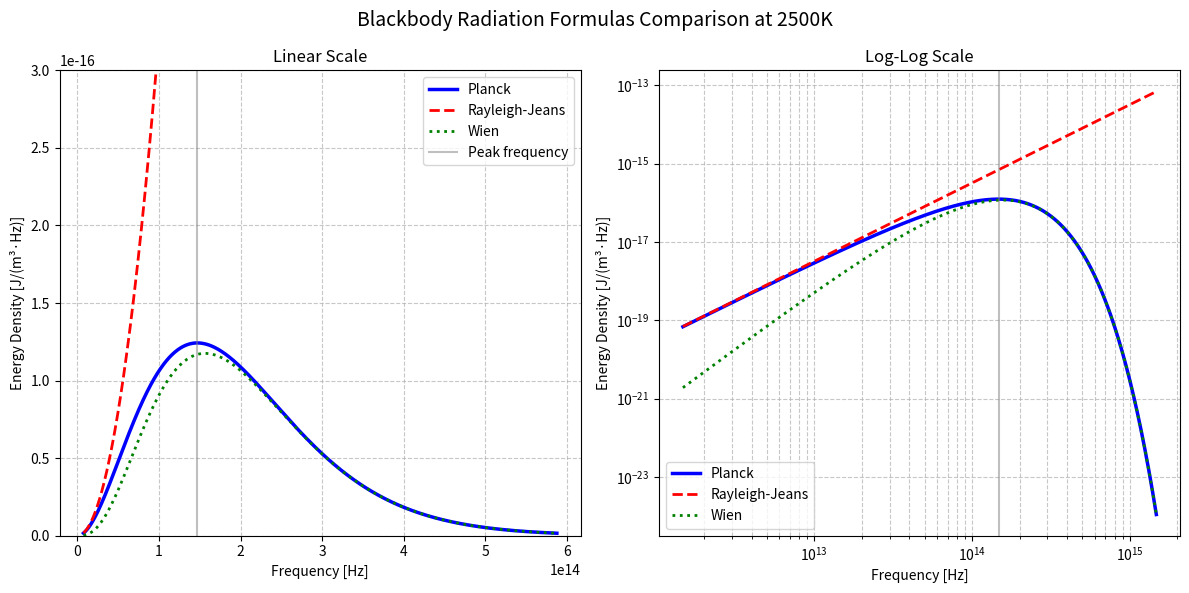

Source code (Python):
import numpy as np
import matplotlib.pyplot as plt
from matplotlib.gridspec import GridSpec

# 物理定数
h = 6.626e-34  # プランク定数 [J・s]
c = 2.998e8    # 光速 [m/s]
k = 1.381e-23  # ボルツマン定数 [J/K]

# プランクの放射公式
def planck_formula(nu, T):
    """
    nu: 周波数 [Hz]
    T: 温度 [K]
    返り値: エネルギー密度 [J/(m^3・Hz)]
    """
    return (8 * np.pi * h * nu**3) / (c**3) * (1 / (np.exp((h * nu) / (k * T)) - 1))

# レーリー-ジーンズの公式（低周波近似）
def rayleigh_jeans_formula(nu, T):
    """
    nu: 周波数 [Hz]
    T: 温度 [K]
    返り値: エネルギー密度 [J/(m^3・Hz)]
    """
    return (8 * np.pi * nu**2 * k * T) / (c**3)

# ウィーンの公式（高周波近似）
def wien_formula(nu, T):
    """
    nu: 周波数 [Hz]
    T: 温度 [K]
    返り値: エネルギー密度 [J/(m^3・Hz)]
    """
    return (8 * np.pi * h * nu**3) / (c**3) * np.exp(-(h * nu) / (k * T))

# 1つの温度を使用
T = 2500  # 温度 [K]

# 周波数の範囲を調整
# プランクの法則の最大値を計算 (Wien's displacement law)
nu_max = 2.821 * k * T / h

# 周波数範囲を調整 - 比較しやすいように
# 線形スケール用 - 最大値の前後を広く取る
nu_linear = np.linspace(0.05 * nu_max, 4 * nu_max, 1000)  

# 対数スケール用 - より広い範囲をカバー
nu_log = np.logspace(np.log10(0.01 * nu_max), np.log10(10 * nu_max), 1000)

# 各放射公式の計算
# プランクの公式
p_intensity = planck_formula(nu_linear, T)
p_intensity_log = planck_formula(nu_log, T)

# レーリー-ジーンズの公式
rj_intensity = rayleigh_jeans_formula(nu_linear, T)
rj_intensity_log = rayleigh_jeans_formula(nu_log, T)

# ウィーンの公式
w_intensity = wien_formula(nu_linear, T)
w_intensity_log = wien_formula(nu_log, T)

# グラフの作成
fig = plt.figure(figsize=(12, 6))
gs = GridSpec(1, 2, figure=fig)
ax1 = fig.add_subplot(gs[0, 0])
ax2 = fig.add_subplot(gs[0, 1])

# 線形スケールのプロット (左側)
ax1.plot(nu_linear, p_intensity, 'b-', linewidth=2.5, label='Planck')
ax1.plot(nu_linear, rj_intensity, 'r--', linewidth=2, label='Rayleigh-Jeans')
ax1.plot(nu_linear, w_intensity, 'g:', linewidth=2, label='Wien')

# 対数スケールのプロット (右側)
ax2.loglog(nu_log, p_intensity_log, 'b-', linewidth=2.5, label='Planck')
ax2.loglog(nu_log, rj_intensity_log, 'r--', linewidth=2, label='Rayleigh-Jeans')
ax2.loglog(nu_log, w_intensity_log, 'g:', linewidth=2, label='Wien')

# 最大値位置の縦線を追加
ax1.axvline(x=nu_max, color='gray', linestyle='-', alpha=0.5, label='Peak frequency')
ax2.axvline(x=nu_max, color='gray', linestyle='-', alpha=0.5)

# タイトルと軸ラベル
title_text = f'Blackbody Radiation Formulas Comparison at {T}K'
fig.suptitle(title_text, fontsize=14)

ax1.set_title('Linear Scale')
ax1.set_xlabel('Frequency [Hz]')
ax1.set_ylabel('Energy Density [J/(m³·Hz)]')
ax1.set_ylim(0, 0.3e-15)  # 縦軸の上限を0.1×10^-14に設定
ax1.grid(True, linestyle='--', alpha=0.7)

# x軸のフォーマットを科学表記に
ax1.ticklabel_format(axis='x', style='sci', scilimits=(0,0))

ax2.set_title('Log-Log Scale')
ax2.set_xlabel('Frequency [Hz]')
ax2.set_ylabel('Energy Density [J/(m³·Hz)]')
ax2.grid(True, which="both", linestyle='--', alpha=0.7)

# 凡例
ax1.legend(loc='upper right')
ax2.legend(loc='lower left')

# 保存と表示
plt.tight_layout()
plt.savefig('blackbody_formulas_comparison.png', dpi=150, bbox_inches='tight')
plt.show()